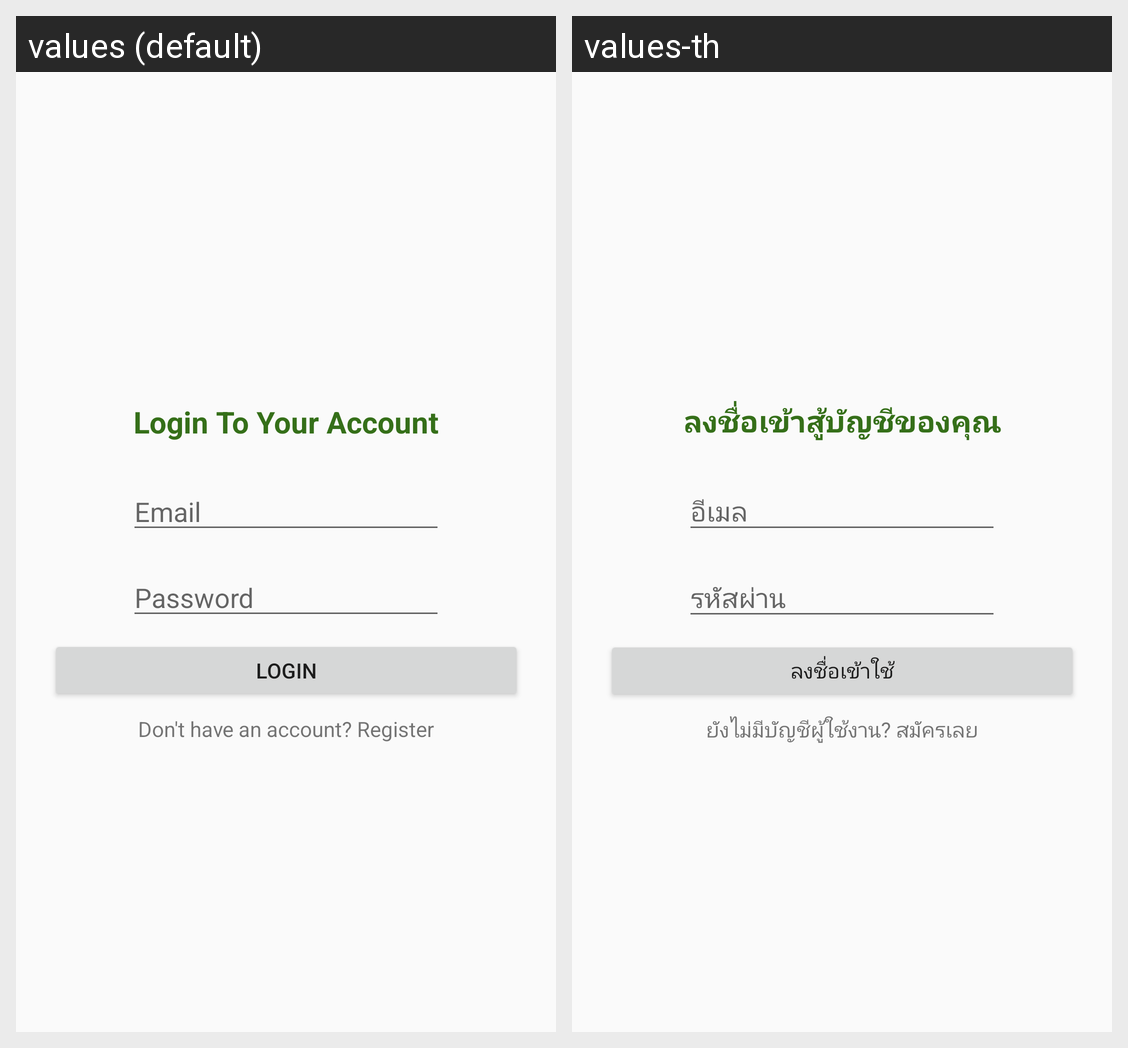

Strings drawn on this Android screen and how each of the app's shown locales translates them:
Android screen res/layout/activity_main.xml rendered under 2 locales, left to right: values (default), values-th. Device: Nexus 5 (rendered at 1080×1920; each locale shown at half size, 540×960, under a caption strip naming it); theme AppTheme.NoActionBar.
Strings drawn on this screen, with the default value and each locale's value (text and hints the layout hard-codes, and strings that could not be matched under every locale, appear in the picture but are not listed):

email
  values: Email
  values-th: อีเมล

password
  values: Password
  values-th: รหัสผ่าน

login_to_your_account
  values: Login To Your Account
  values-th: ลงชื่อเข้าสู้บัญชีของคุณ

login
  values: Login
  values-th: ลงชื่อเข้าใช้

don_t_have_an_account_register
  values: Don't have an account? Register
  values-th: ยังไม่มีบัญชีผู้ใช้งาน? สมัครเลย
